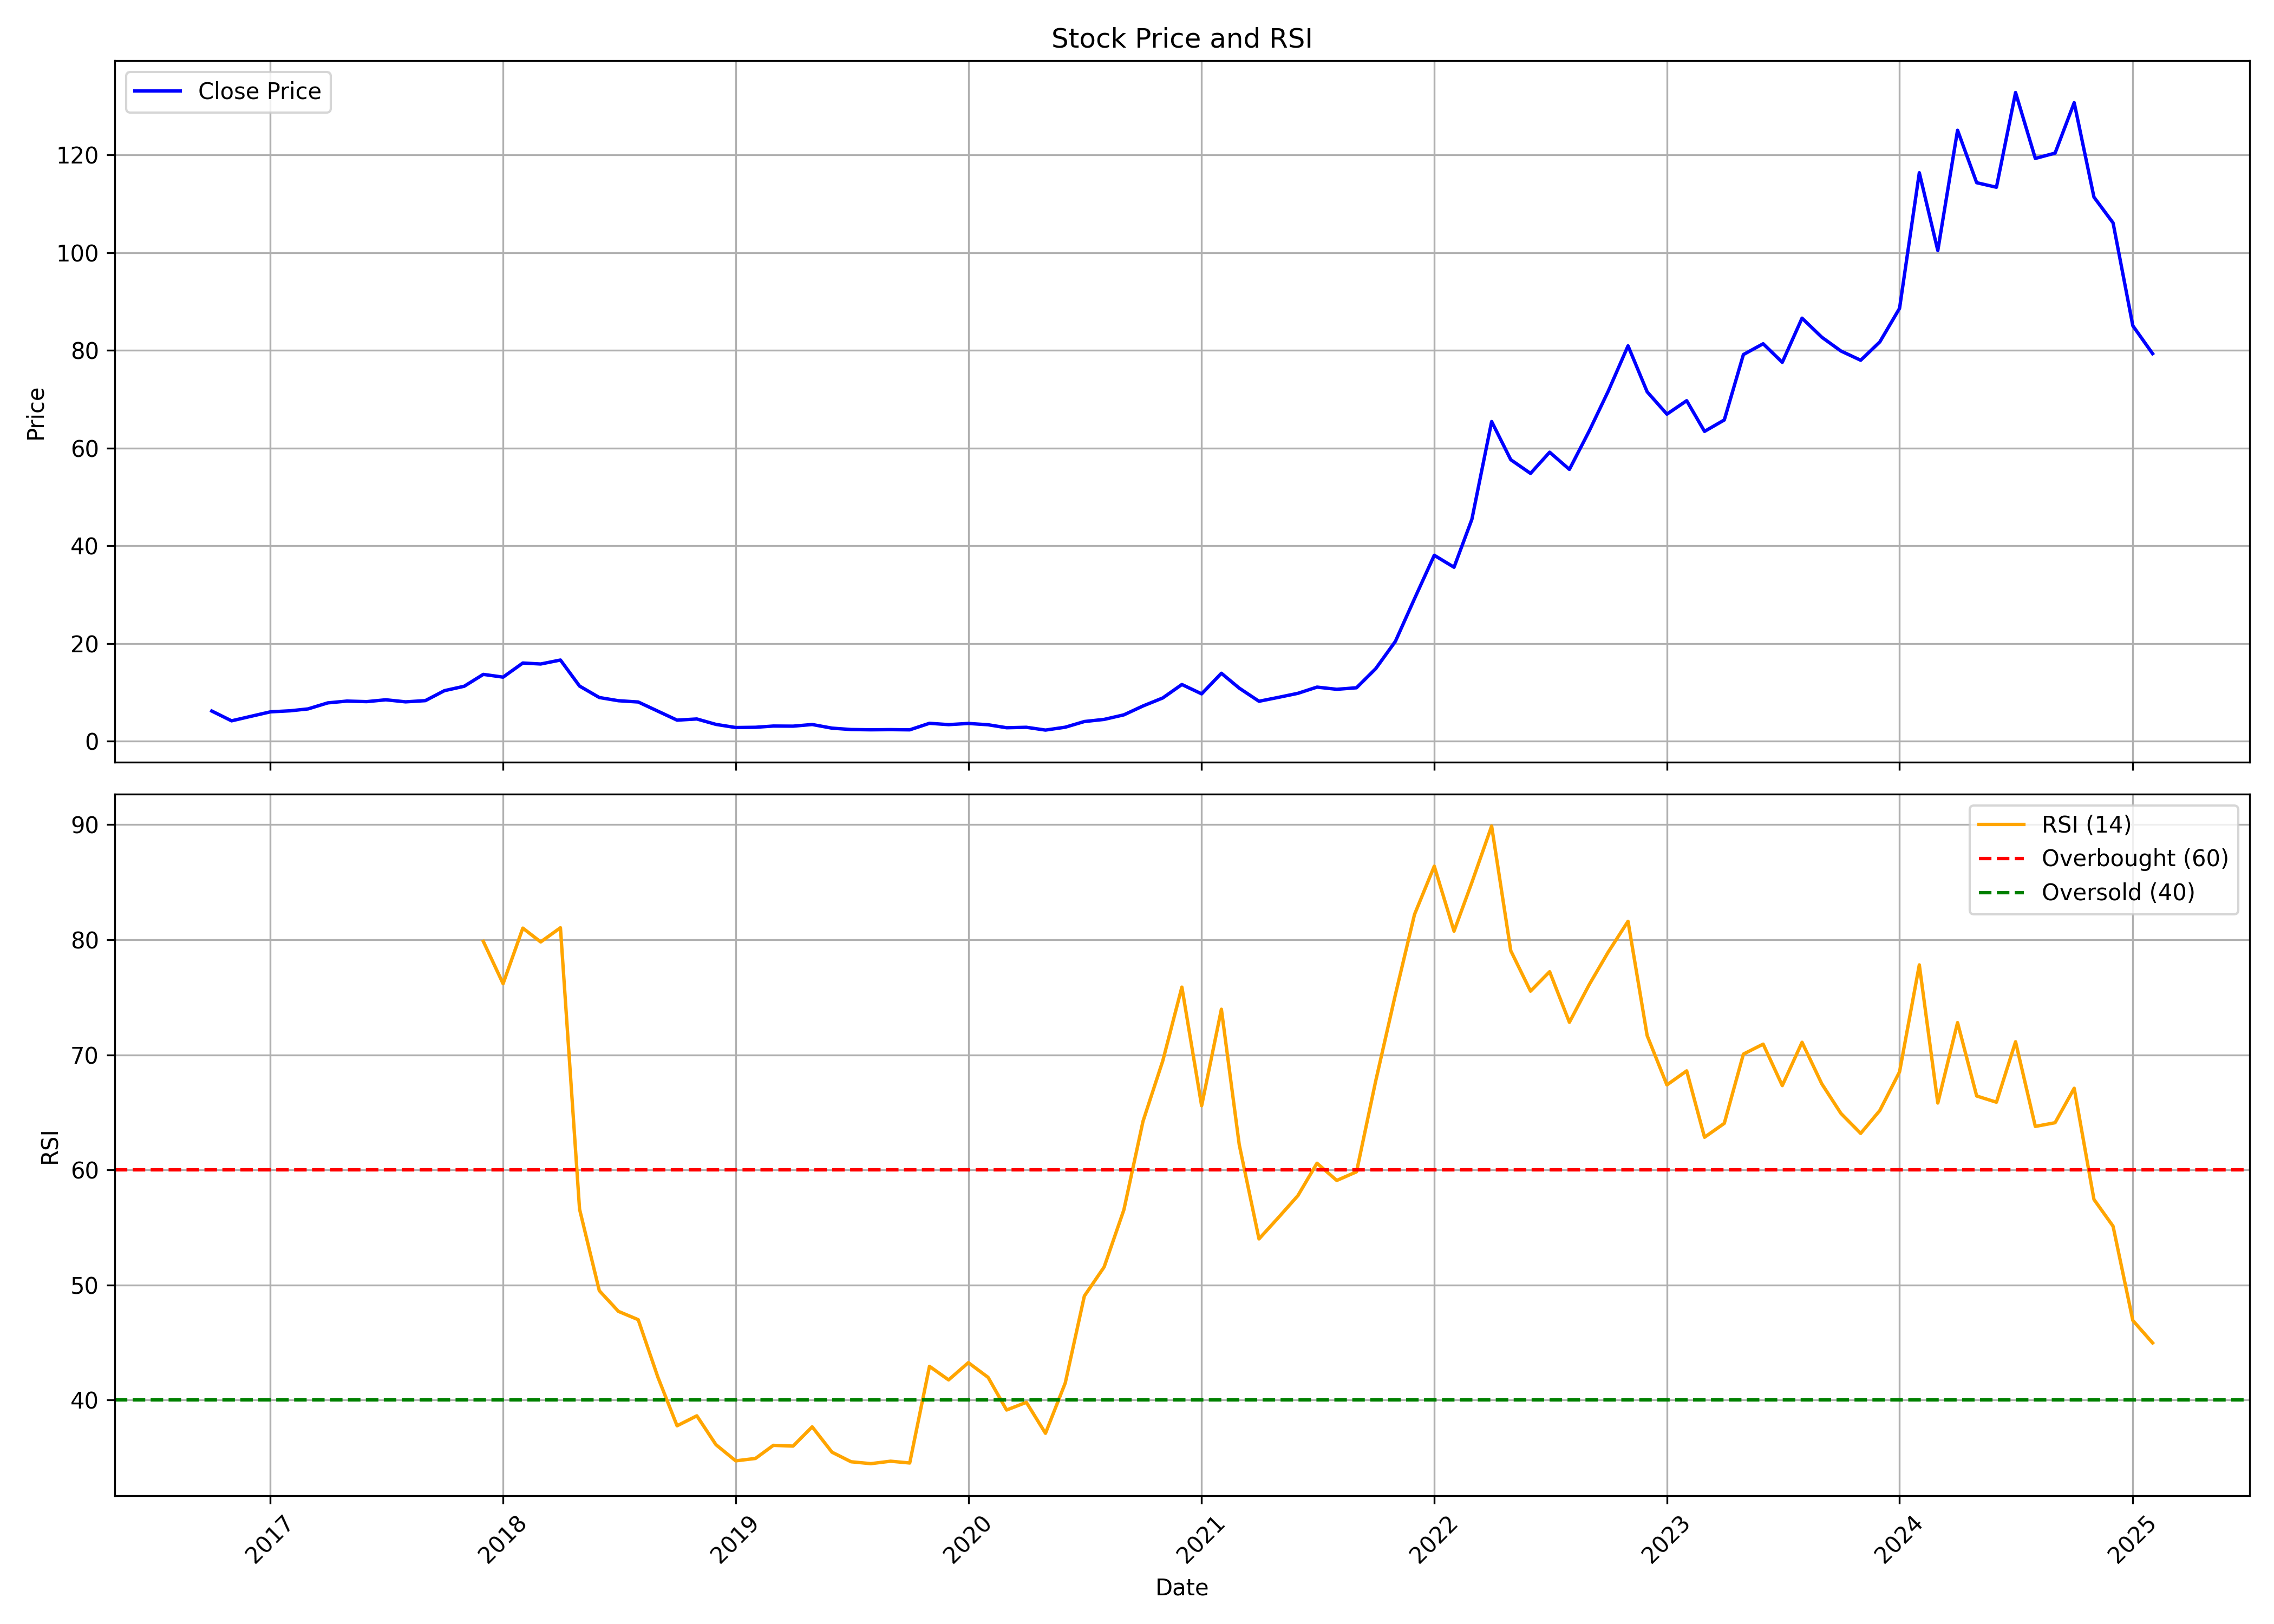

Source data for this figure (header and first rows):
, date, symbol, open, high, low, close, volume, rsi
0, 2016-10-01, BIGBLOC, 4.368, 7.151, 4.19, 6.201, 13752580, 
1, 2016-11-01, BIGBLOC, 5.601, 5.601, 3.288, 4.2, 3328150, 
2, 2016-12-01, BIGBLOC, 4.428, 5.113, 4.221, 5.108, 2871890, 
3, 2017-01-01, BIGBLOC, 5.21, 6.295, 5.017, 6.039, 4302480, 
4, 2017-02-01, BIGBLOC, 5.846, 6.748, 5.605, 6.252, 5823960, 
5, 2017-03-01, BIGBLOC, 6.242, 6.744, 5.837, 6.637, 6363180, 
6, 2017-04-01, BIGBLOC, 6.734, 8.659, 6.589, 7.872, 11999220, 
7, 2017-05-01, BIGBLOC, 7.872, 9.618, 7.414, 8.239, 7968310, 
8, 2017-06-01, BIGBLOC, 8.297, 9.454, 8.085, 8.128, 5540650, 
9, 2017-07-01, BIGBLOC, 8.152, 9.358, 7.718, 8.504, 10324160, 
10, 2017-08-01, BIGBLOC, 8.871, 8.871, 7.337, 8.085, 8378220, 
11, 2017-09-01, BIGBLOC, 8.229, 8.673, 7.322, 8.331, 8327470, 
12, 2017-10-01, BIGBLOC, 8.381, 11.23, 8.347, 10.37, 25222090, 
13, 2017-11-01, BIGBLOC, 10.48, 12.61, 9.031, 11.27, 26580000, 
14, 2017-12-01, BIGBLOC, 11.36, 14.36, 10.97, 13.7, 27554590, 79.85
15, 2018-01-01, BIGBLOC, 13.69, 15.03, 11.77, 13.14, 24426040, 76.18
16, 2018-02-01, BIGBLOC, 13.21, 18.15, 10.68, 16.03, 28165070, 81.01
17, 2018-03-01, BIGBLOC, 16.03, 18.29, 15.05, 15.83, 23085160, 79.81
18, 2018-04-01, BIGBLOC, 16.5, 18.7, 15.7, 16.64, 12044630, 81.04
19, 2018-05-01, BIGBLOC, 16.64, 17.08, 10.79, 11.31, 10591160, 56.59
20, 2018-06-01, BIGBLOC, 11.44, 15.33, 8.968, 8.968, 20954120, 49.51
21, 2018-07-01, BIGBLOC, 8.075, 10.27, 7.308, 8.313, 17812920, 47.71
22, 2018-08-01, BIGBLOC, 8.25, 9.409, 7.376, 8.056, 2192140, 46.99
23, 2018-09-01, BIGBLOC, 7.958, 8.269, 5.969, 6.168, 5022970, 41.98
24, 2018-10-01, BIGBLOC, 6.224, 6.224, 4.172, 4.338, 4713210, 37.77
25, 2018-11-01, BIGBLOC, 4.343, 5.252, 4.299, 4.578, 2936740, 38.64
26, 2018-12-01, BIGBLOC, 4.587, 4.739, 3.224, 3.469, 4886670, 36.13
27, 2019-01-01, BIGBLOC, 3.473, 3.801, 2.716, 2.829, 2101520, 34.73
28, 2019-02-01, BIGBLOC, 2.829, 3.024, 2.394, 2.877, 641930, 34.94
29, 2019-03-01, BIGBLOC, 3.019, 3.84, 2.931, 3.131, 1436100, 36.07
30, 2019-04-01, BIGBLOC, 3.224, 3.732, 3.034, 3.107, 497810, 36.01
31, 2019-05-01, BIGBLOC, 3.107, 3.815, 2.491, 3.444, 513890, 37.68
32, 2019-06-01, BIGBLOC, 3.293, 3.293, 2.628, 2.702, 170050, 35.48
33, 2019-07-01, BIGBLOC, 2.731, 2.931, 2.413, 2.418, 195010, 34.65
34, 2019-08-01, BIGBLOC, 2.345, 2.726, 2.101, 2.364, 389010, 34.48
35, 2019-09-01, BIGBLOC, 2.364, 2.76, 2.071, 2.399, 134530, 34.7
36, 2019-10-01, BIGBLOC, 2.384, 2.736, 2.052, 2.355, 531180, 34.54
37, 2019-11-01, BIGBLOC, 2.345, 4.006, 2.164, 3.693, 1372730, 42.94
38, 2019-12-01, BIGBLOC, 3.713, 3.908, 3.342, 3.42, 729400, 41.76
39, 2020-01-01, BIGBLOC, 3.469, 3.859, 3.224, 3.664, 124060, 43.26
40, 2020-02-01, BIGBLOC, 3.517, 3.835, 3.18, 3.395, 312600, 41.98
41, 2020-03-01, BIGBLOC, 3.229, 3.39, 2.736, 2.785, 302940, 39.15
42, 2020-04-01, BIGBLOC, 2.785, 3.503, 2.448, 2.877, 203970, 39.81
43, 2020-05-01, BIGBLOC, 2.877, 3.107, 2.237, 2.306, 263100, 37.12
44, 2020-06-01, BIGBLOC, 2.345, 3.029, 2.345, 2.892, 356610, 41.49
45, 2020-07-01, BIGBLOC, 2.98, 4.426, 2.829, 4.055, 6158090, 49.05
46, 2020-08-01, BIGBLOC, 4.065, 4.836, 3.713, 4.49, 1860060, 51.57
47, 2020-09-01, BIGBLOC, 4.592, 5.569, 4.353, 5.423, 1023520, 56.53
48, 2020-10-01, BIGBLOC, 5.53, 7.673, 5.357, 7.238, 761350, 64.22
49, 2020-11-01, BIGBLOC, 7.579, 9.776, 6.991, 8.877, 831570, 69.47
50, 2020-12-01, BIGBLOC, 8.887, 17.51, 8.69, 11.63, 7191360, 75.88
51, 2021-01-01, BIGBLOC, 11.05, 11.05, 8.137, 9.717, 3289890, 65.57
52, 2021-02-01, BIGBLOC, 9.717, 14.02, 9.341, 13.93, 9336320, 73.96
53, 2021-03-01, BIGBLOC, 14.02, 15.95, 8.596, 10.89, 8529880, 62.19
54, 2021-04-01, BIGBLOC, 10.42, 10.47, 7.836, 8.201, 1864340, 54.01
55, 2021-05-01, BIGBLOC, 8.176, 9.776, 7.712, 8.986, 818320, 55.83
56, 2021-06-01, BIGBLOC, 9.035, 10.96, 8.591, 9.825, 2691720, 57.76
57, 2021-07-01, BIGBLOC, 9.485, 11.47, 9.198, 11.1, 5224050, 60.58
58, 2021-08-01, BIGBLOC, 10.96, 12.64, 10.27, 10.65, 6348760, 59.08
59, 2021-09-01, BIGBLOC, 10.76, 12.15, 10.09, 10.97, 3751230, 59.84
... 41 more rows
